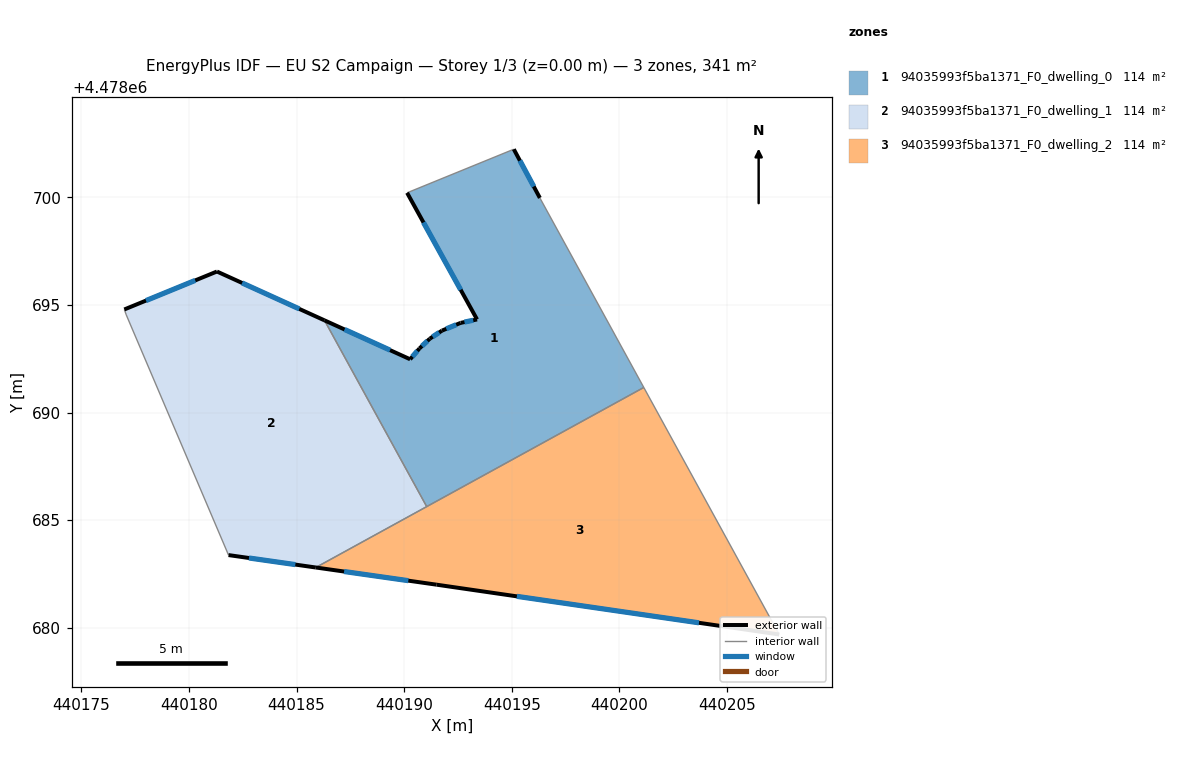
=== STOREY PLAN SPEC (per zone: floor XY polygon, exterior-wall plan segments, windows/doors) ===
zone 1: 94035993f5ba1371_F0_dwelling_0  (113.7 m²)
  floor: (440201.14, 4478691.17) (440196.31, 4478699.98) (440195.09, 4478702.24) (440190.13, 4478700.22) (440193.39, 4478694.33) (440192.62, 4478694.17) (440191.75, 4478693.81) (440191.19, 4478693.44) (440190.71, 4478692.99) (440190.28, 4478692.48) (440186.29, 4478694.29) (440191.05, 4478685.63)
  exterior wall: (440190.71, 4478692.99) – (440191.19, 4478693.44)  [0.7 m]
    window: (440190.83, 4478693.09) – (440191.08, 4478693.33)  [0.6 m²]
  exterior wall: (440191.19, 4478693.44) – (440191.76, 4478693.81)  [0.7 m]
    window: (440191.32, 4478693.52) – (440191.62, 4478693.72)  [0.6 m²]
  exterior wall: (440191.76, 4478693.81) – (440192.62, 4478694.17)  [0.9 m]
    window: (440191.96, 4478693.89) – (440192.42, 4478694.09)  [0.8 m²]
  exterior wall: (440192.62, 4478694.17) – (440193.39, 4478694.33)  [0.8 m]
    window: (440192.80, 4478694.21) – (440193.21, 4478694.29)  [0.7 m²]
  exterior wall: (440193.39, 4478694.33) – (440190.14, 4478700.22)  [6.7 m]
    window: (440192.63, 4478695.71) – (440190.90, 4478698.84)  [5.7 m²]
  exterior wall: (440195.09, 4478702.24) – (440196.31, 4478699.98)  [2.6 m]
    window: (440195.38, 4478701.71) – (440196.02, 4478700.51)  [2.2 m²]
  exterior wall: (440186.29, 4478694.29) – (440190.28, 4478692.48)  [4.4 m]
    window: (440187.23, 4478693.86) – (440189.34, 4478692.90)  [3.7 m²]
  exterior wall: (440190.28, 4478692.48) – (440190.71, 4478692.99)  [0.7 m]
    window: (440190.38, 4478692.60) – (440190.61, 4478692.87)  [0.6 m²]
  interior walls: 4
zone 2: 94035993f5ba1371_F0_dwelling_1  (113.7 m²)
  floor: (440191.05, 4478685.63) (440186.29, 4478694.29) (440181.30, 4478696.56) (440176.99, 4478694.79) (440177.08, 4478694.54) (440181.83, 4478683.38) (440185.89, 4478682.80)
  exterior wall: (440176.99, 4478694.79) – (440181.30, 4478696.56)  [4.7 m]
    window: (440178.00, 4478695.21) – (440180.29, 4478696.14)  [3.9 m²]
  exterior wall: (440181.30, 4478696.56) – (440186.29, 4478694.29)  [5.5 m]
    window: (440182.47, 4478696.03) – (440185.12, 4478694.82)  [4.7 m²]
  exterior wall: (440185.89, 4478682.80) – (440181.84, 4478683.38)  [4.1 m]
    window: (440184.94, 4478682.94) – (440182.78, 4478683.24)  [3.5 m²]
  interior walls: 4
zone 3: 94035993f5ba1371_F0_dwelling_2  (113.7 m²)
  floor: (440207.43, 4478679.69) (440201.14, 4478691.17) (440185.89, 4478682.80) (440191.51, 4478682.00)
  exterior wall: (440207.43, 4478679.69) – (440191.51, 4478682.00)  [16.1 m]
    window: (440203.70, 4478680.23) – (440195.24, 4478681.46)  [13.6 m²]
  exterior wall: (440191.51, 4478682.00) – (440185.89, 4478682.80)  [5.7 m]
    window: (440190.19, 4478682.19) – (440187.21, 4478682.61)  [4.8 m²]
  interior walls: 3

=== DERIVED (storey summary) ===
Building: EU S2 Campaign
Storey: 1 of 3  (floor level z = 0.00 m)
Storey gross floor area: 341.2 m²
Zones on this storey: 3
  - 94035993f5ba1371_F0_dwelling_0: floor 113.7 m²; exterior wall 17.4 m (52.2 m²); 8 window(s) 14.7 m²; WWR 28.3%
  - 94035993f5ba1371_F0_dwelling_1: floor 113.7 m²; exterior wall 14.2 m (42.7 m²); 3 window(s) 12.1 m²; WWR 28.3%
  - 94035993f5ba1371_F0_dwelling_2: floor 113.7 m²; exterior wall 21.8 m (65.3 m²); 2 window(s) 18.5 m²; WWR 28.3%
Zone adjacency (shared interzone walls):
  - 94035993f5ba1371_F0_dwelling_0 ↔ 94035993f5ba1371_F0_dwelling_1
  - 94035993f5ba1371_F0_dwelling_0 ↔ 94035993f5ba1371_F0_dwelling_2
  - 94035993f5ba1371_F0_dwelling_1 ↔ 94035993f5ba1371_F0_dwelling_2